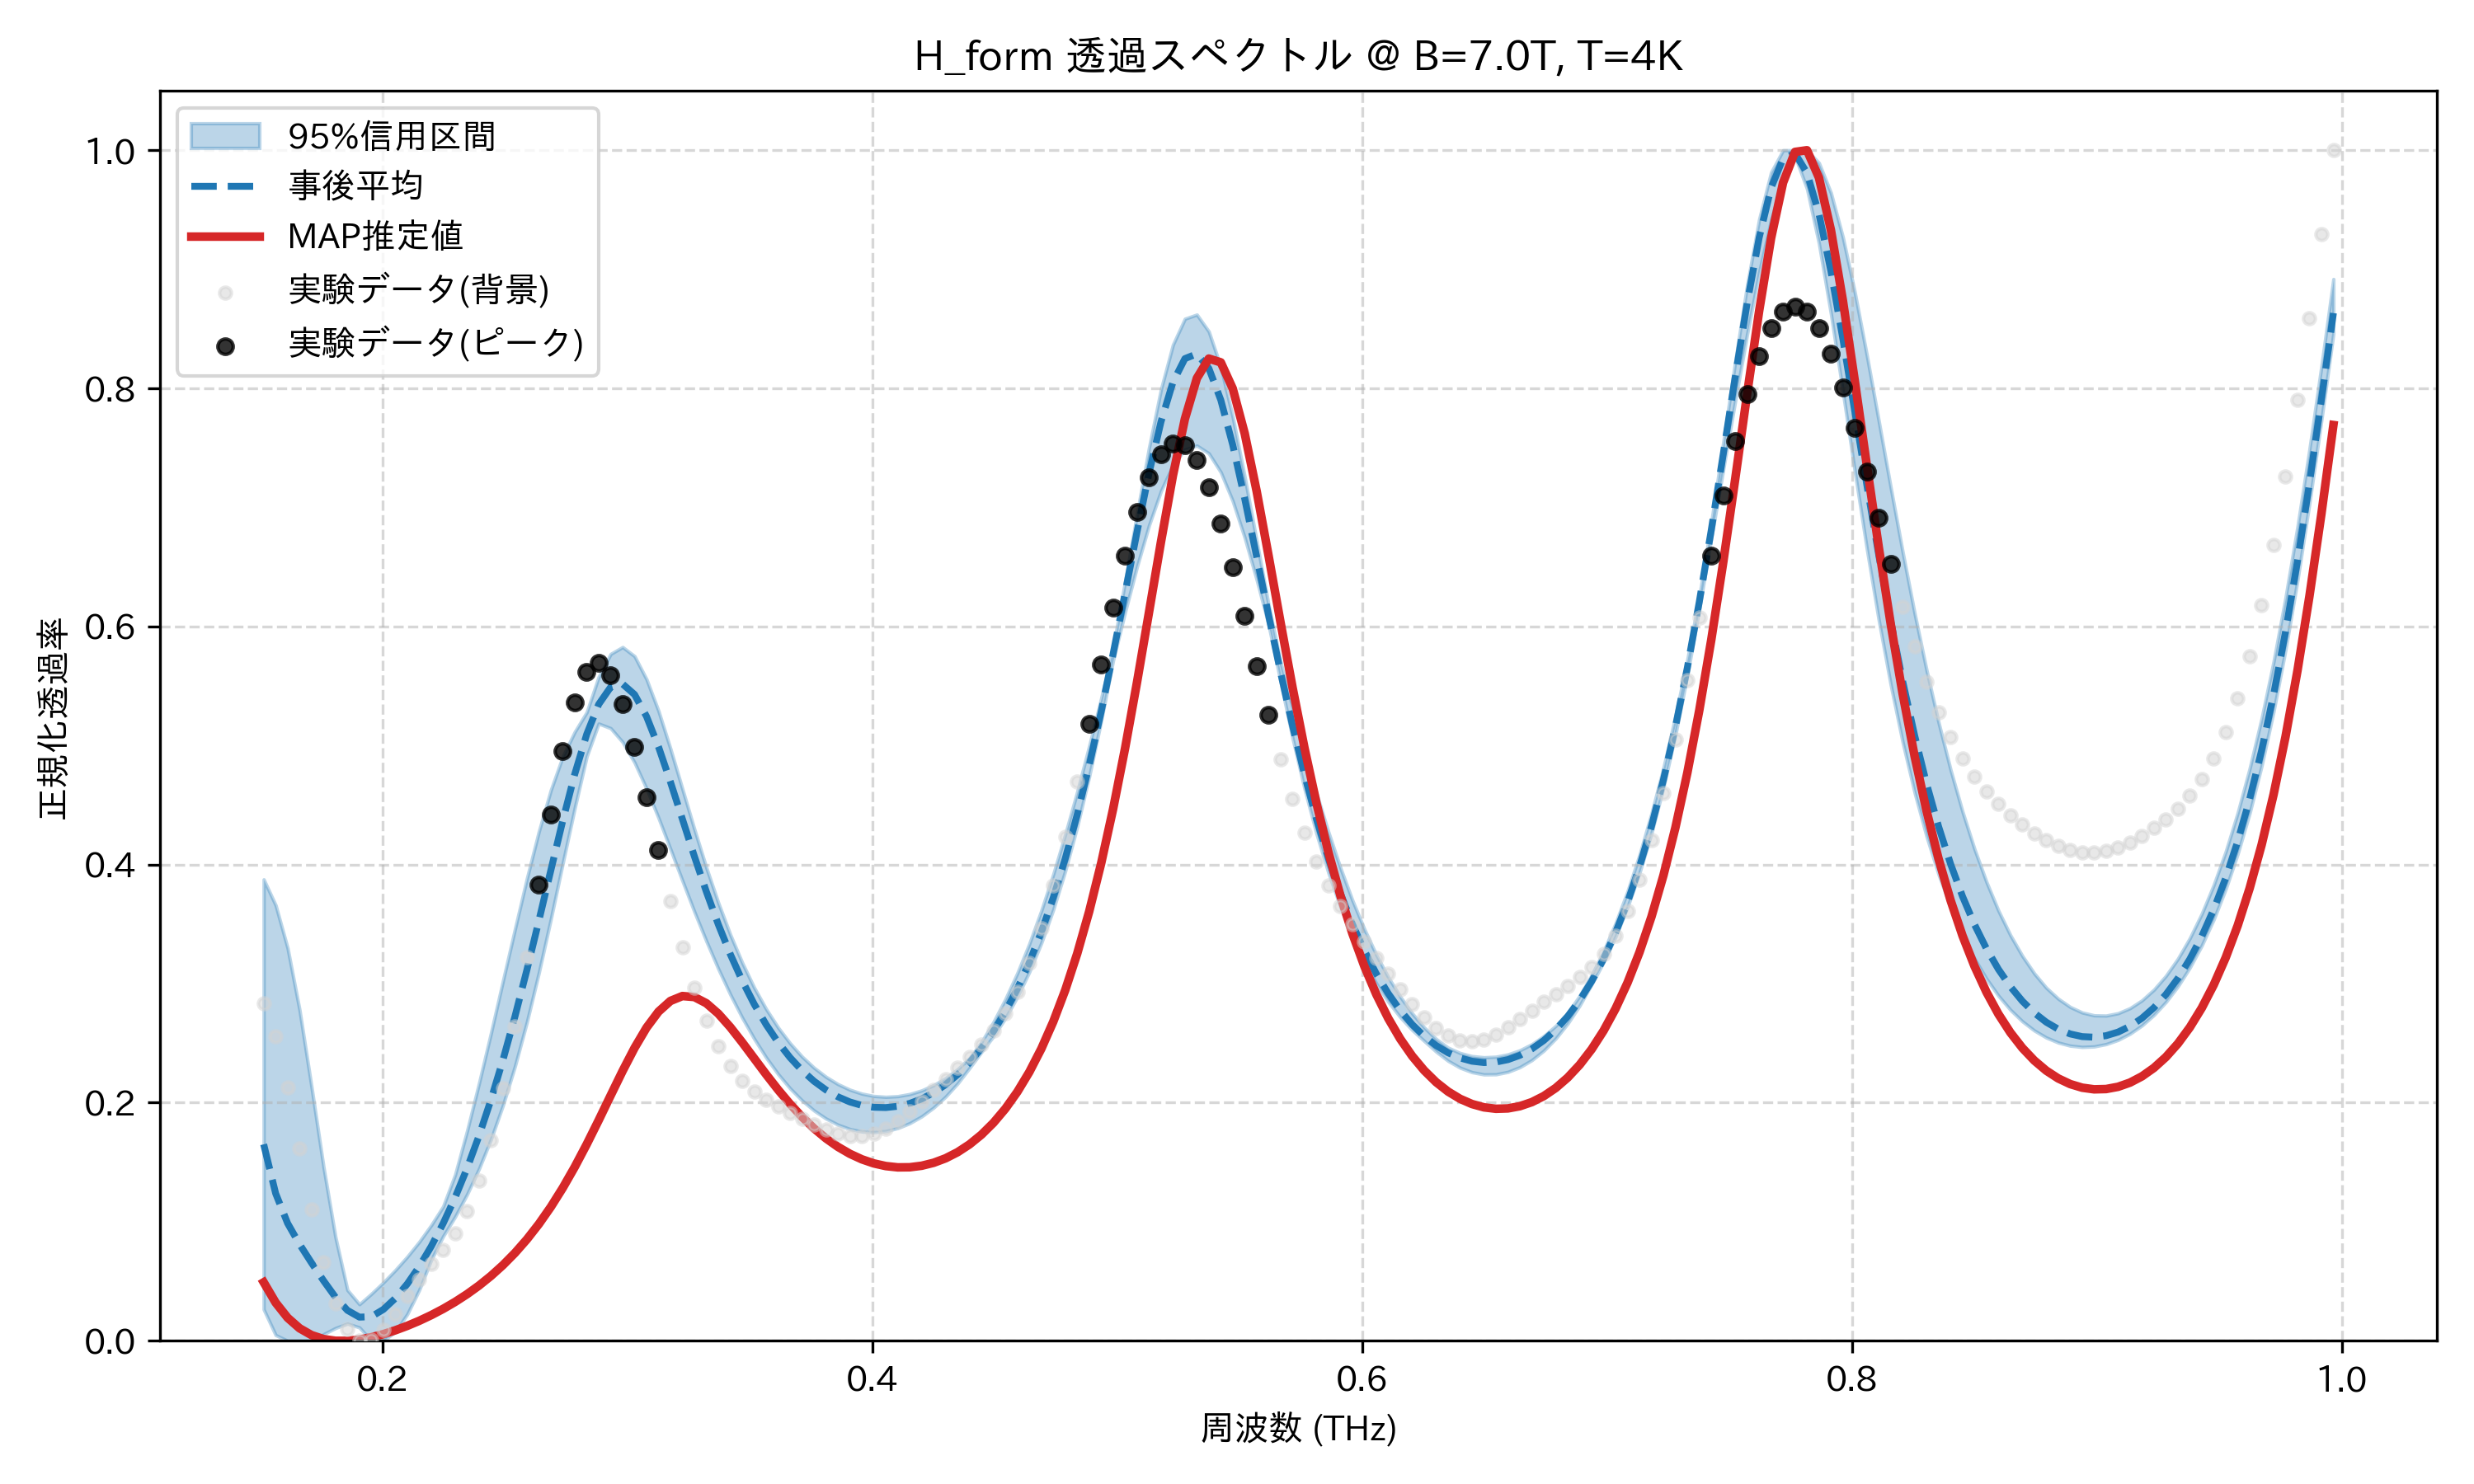

Data behind this chart, as committed beside it:
frequency_thz, mean_transmission, map_transmission, lower_95, upper_95, observed_normalized
0.1514, 0.165, 0.04912, 0.02642, 0.3875, 0.2832
0.1563, 0.1238, 0.03204, 0.004832, 0.3659, 0.2559
0.1612, 0.0987, 0.01936, 0.0, 0.3299, 0.2126
0.1661, 0.08107, 0.01051, 0.0, 0.2778, 0.1614
0.171, 0.06544, 0.004779, 0.0, 0.2132, 0.1103
0.1759, 0.05053, 0.001473, 0.005526, 0.1462, 0.06573
0.1808, 0.03661, 2.717188388876751e-05, 0.01071, 0.08705, 0.03161
0.1856, 0.02558, 0.0, 0.01444, 0.04265, 0.009746
0.1905, 0.01988, 0.001065, 0.01123, 0.0307, 0.0
0.1954, 0.02027, 0.002988, 0.0, 0.0395, 0.0007703
0.2003, 0.02632, 0.005607, 0.0, 0.04903, 0.009408
0.2052, 0.03567, 0.008815, 0.007653, 0.05936, 0.02271
0.2101, 0.04778, 0.01255, 0.02236, 0.07065, 0.03756
0.2149, 0.06234, 0.01679, 0.04272, 0.08313, 0.0517
0.2198, 0.07926, 0.02153, 0.06791, 0.09711, 0.06438
0.2247, 0.09858, 0.02681, 0.08782, 0.1129, 0.07656
0.2296, 0.1204, 0.03267, 0.1042, 0.1395, 0.0905
0.2345, 0.1449, 0.03918, 0.123, 0.1763, 0.109
0.2394, 0.1722, 0.04643, 0.1445, 0.2164, 0.1345
0.2443, 0.2025, 0.05452, 0.1694, 0.2586, 0.1688
0.2491, 0.2359, 0.06359, 0.1979, 0.3024, 0.2122
0.254, 0.2723, 0.07377, 0.2306, 0.3458, 0.264
0.2589, 0.3115, 0.08522, 0.2677, 0.3883, 0.322
0.2638, 0.3528, 0.09807, 0.3091, 0.4278, 0.3829
0.2687, 0.3952, 0.1124, 0.3542, 0.4625, 0.4423
0.2736, 0.437, 0.1284, 0.4012, 0.4908, 0.4951
0.2785, 0.476, 0.146, 0.4475, 0.5115, 0.5361
0.2833, 0.5095, 0.1651, 0.4908, 0.528, 0.5615
0.2882, 0.5346, 0.1853, 0.5184, 0.5577, 0.5691
0.2931, 0.549, 0.206, 0.5145, 0.5769, 0.5592
0.298, 0.5516, 0.2266, 0.5029, 0.5827, 0.5345
0.3029, 0.5428, 0.246, 0.4857, 0.575, 0.4988
0.3078, 0.5244, 0.263, 0.4638, 0.5557, 0.4567
0.3127, 0.499, 0.2765, 0.4393, 0.5291, 0.4124
0.3175, 0.4693, 0.2855, 0.413, 0.4973, 0.3695
0.3224, 0.438, 0.2896, 0.3864, 0.4635, 0.3305
0.3273, 0.4069, 0.2887, 0.3604, 0.4297, 0.2968
0.3322, 0.3772, 0.2835, 0.3357, 0.3974, 0.2691
0.3371, 0.3497, 0.2748, 0.3124, 0.3679, 0.2473
0.342, 0.3248, 0.2635, 0.2909, 0.3412, 0.2308
0.3468, 0.3025, 0.2506, 0.2713, 0.3176, 0.2186
0.3517, 0.2828, 0.2371, 0.2537, 0.2966, 0.2096
0.3566, 0.2655, 0.2237, 0.2379, 0.2786, 0.2027
0.3615, 0.2506, 0.2109, 0.224, 0.2631, 0.1968
0.3664, 0.2379, 0.1989, 0.212, 0.2499, 0.1915
0.3713, 0.2271, 0.188, 0.2019, 0.2387, 0.1864
0.3762, 0.218, 0.1784, 0.1934, 0.2294, 0.1816
0.381, 0.2107, 0.17, 0.1867, 0.2217, 0.1773
0.3859, 0.2049, 0.1629, 0.1815, 0.2156, 0.1739
0.3908, 0.2006, 0.157, 0.1779, 0.2109, 0.172
0.3957, 0.1977, 0.1524, 0.1758, 0.2076, 0.172
0.4006, 0.1961, 0.149, 0.1752, 0.2056, 0.174
0.4055, 0.1959, 0.1468, 0.1762, 0.2049, 0.1783
0.4104, 0.197, 0.1457, 0.1787, 0.2055, 0.1845
0.4152, 0.1994, 0.1458, 0.1828, 0.2072, 0.1924
0.4201, 0.2032, 0.147, 0.1885, 0.2103, 0.2013
0.425, 0.2084, 0.1495, 0.1959, 0.2147, 0.2106
0.4299, 0.2152, 0.1533, 0.2051, 0.2206, 0.2199
0.4348, 0.2236, 0.1584, 0.2161, 0.2281, 0.2292
0.4397, 0.2337, 0.165, 0.2292, 0.2375, 0.2386
... 114 more rows
